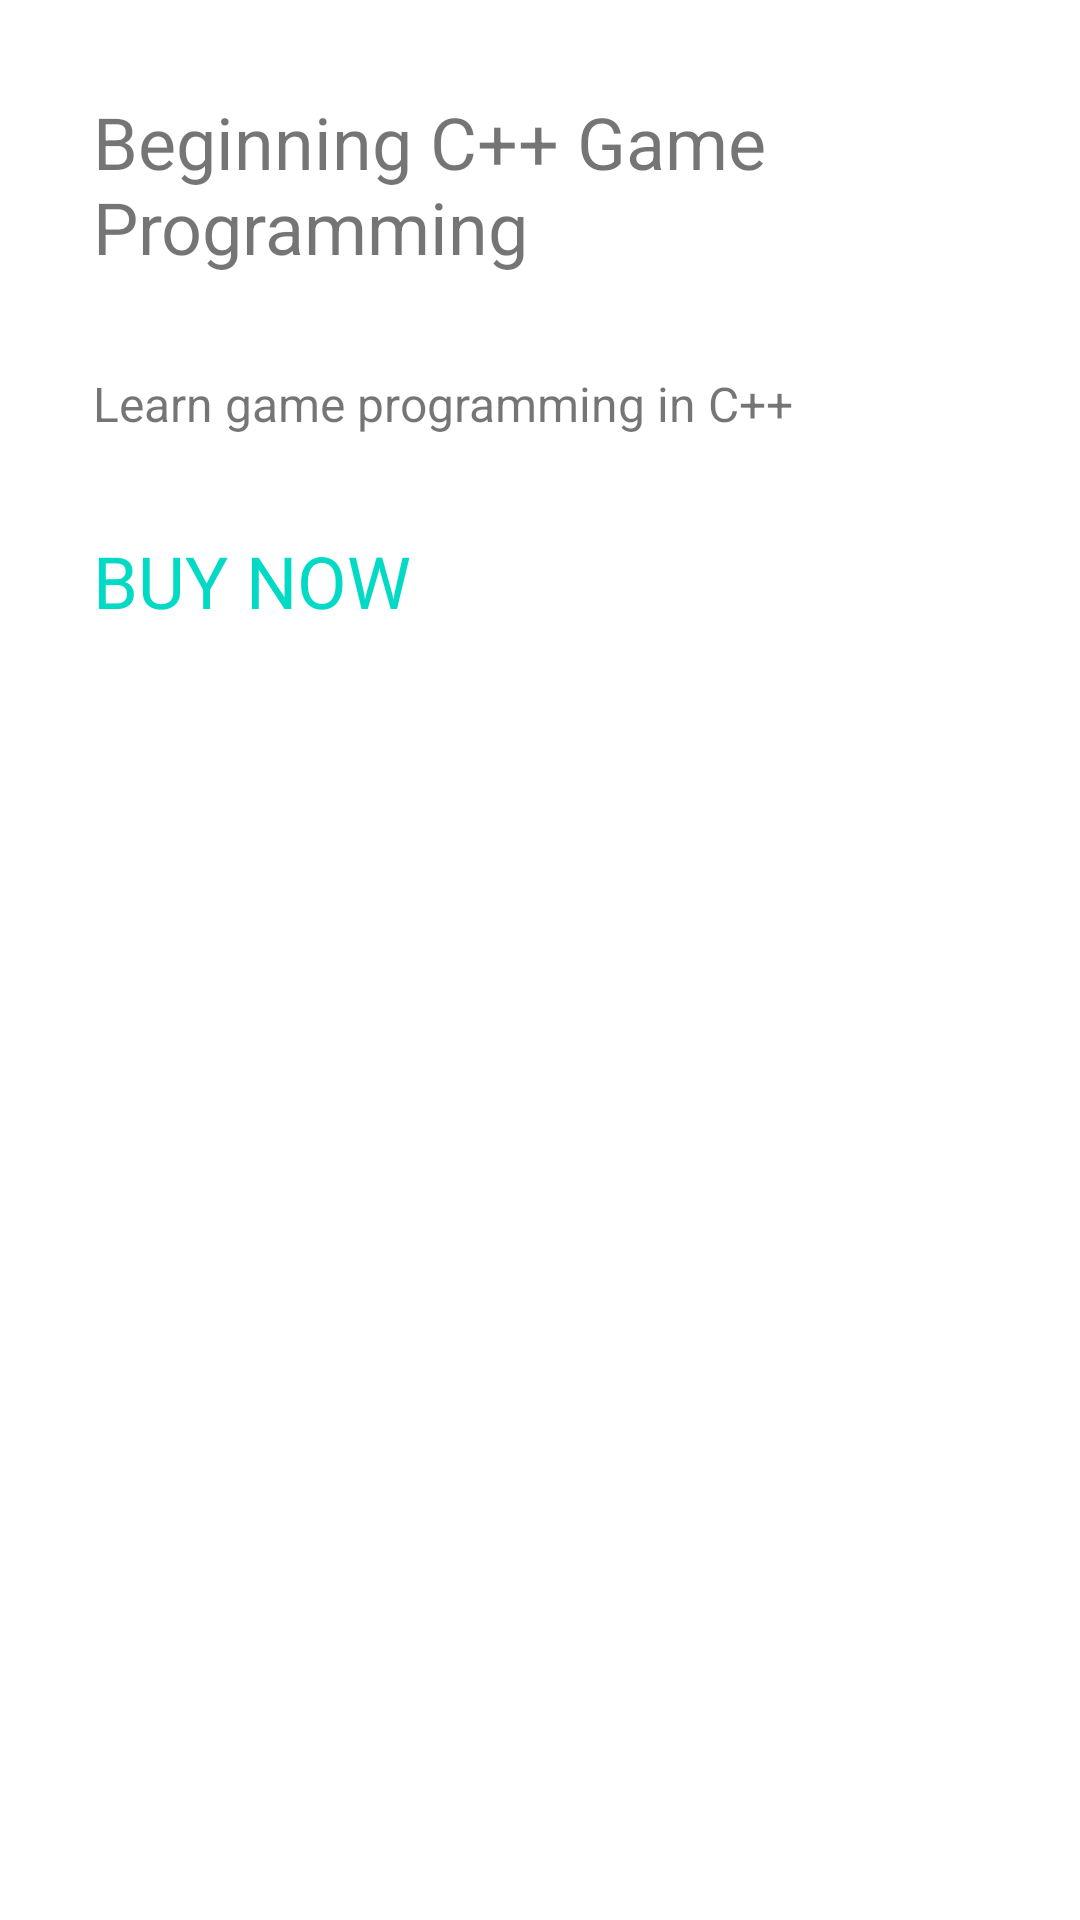

Produce the Android XML layout that renders to this screen, including the resource entries it uses.
<!-- AndroidManifest.xml: application theme Theme.CardView -->
<!-- res/layout/card_contents_2.xml -->
<?xml version="1.0" encoding="utf-8"?>
<LinearLayout xmlns:android="http://schemas.android.com/apk/res/android"
    xmlns:app="http://schemas.android.com/apk/res-auto"
    android:orientation="vertical"
    android:layout_width="match_parent"
    android:layout_height="match_parent"
    android:padding="15dp">

    <TextView
        android:id="@+id/textView0"
        android:layout_width="match_parent"
        android:layout_height="wrap_content"
        android:layout_margin="16dp"
        android:text="@string/textview0"
        android:textSize="24sp" />

    <ImageView
        android:id="@+id/imageView2"
        android:layout_width="wrap_content"
        android:layout_height="wrap_content"
        android:layout_gravity="center_horizontal"
        android:contentDescription="@string/textview0"
        app:srcCompat="@drawable/image_2" />

    <TextView
        android:id="@+id/textView5"
        android:layout_width="match_parent"
        android:layout_height="wrap_content"
        android:layout_margin="16dp"
        android:text="@string/textview5"
        android:textSize="16sp" />

    <TextView
        android:id="@+id/textView6"
        android:layout_width="match_parent"
        android:layout_height="wrap_content"
        android:layout_margin="16dp"
        android:text="@string/textview4"
        android:textColor="@color/colorAccent"
        android:textSize="24sp" />
</LinearLayout>
<!-- resources referenced by this layout -->
<resources>
  <string name="textview0">Beginning C++ Game Programming</string>
  <string name="textview4">BUY NOW</string>
  <string name="textview5">Learn game programming in C++</string>
  <style name="Theme.CardView" parent="Theme.MaterialComponents.DayNight.DarkActionBar">
          
          <item name="colorPrimary">@color/purple_500</item>
          <item name="colorPrimaryVariant">@color/purple_700</item>
          <item name="colorOnPrimary">@color/white</item>
          
          <item name="colorSecondary">@color/teal_200</item>
          <item name="colorSecondaryVariant">@color/teal_700</item>
          <item name="colorOnSecondary">@color/black</item>
          
          <item name="android:statusBarColor" tools:targetApi="l">?attr/colorPrimaryVariant</item>
          
          <item name="colorAccent">@color/colorAccent</item>
      </style>
  <!-- not gathered from this repository: default colours our renderer supplied (Android Studio template values) -->
  <color name="purple_500">#FF6200EE</color>
  <color name="purple_700">#FF3700B3</color>
  <color name="teal_200">#FF03DAC5</color>
  <color name="teal_700">#FF018786</color>
  <color name="black">#FF000000</color>
  <color name="white">#FFFFFFFF</color>
  <color name="colorAccent">#FF03DAC5</color>
</resources>
